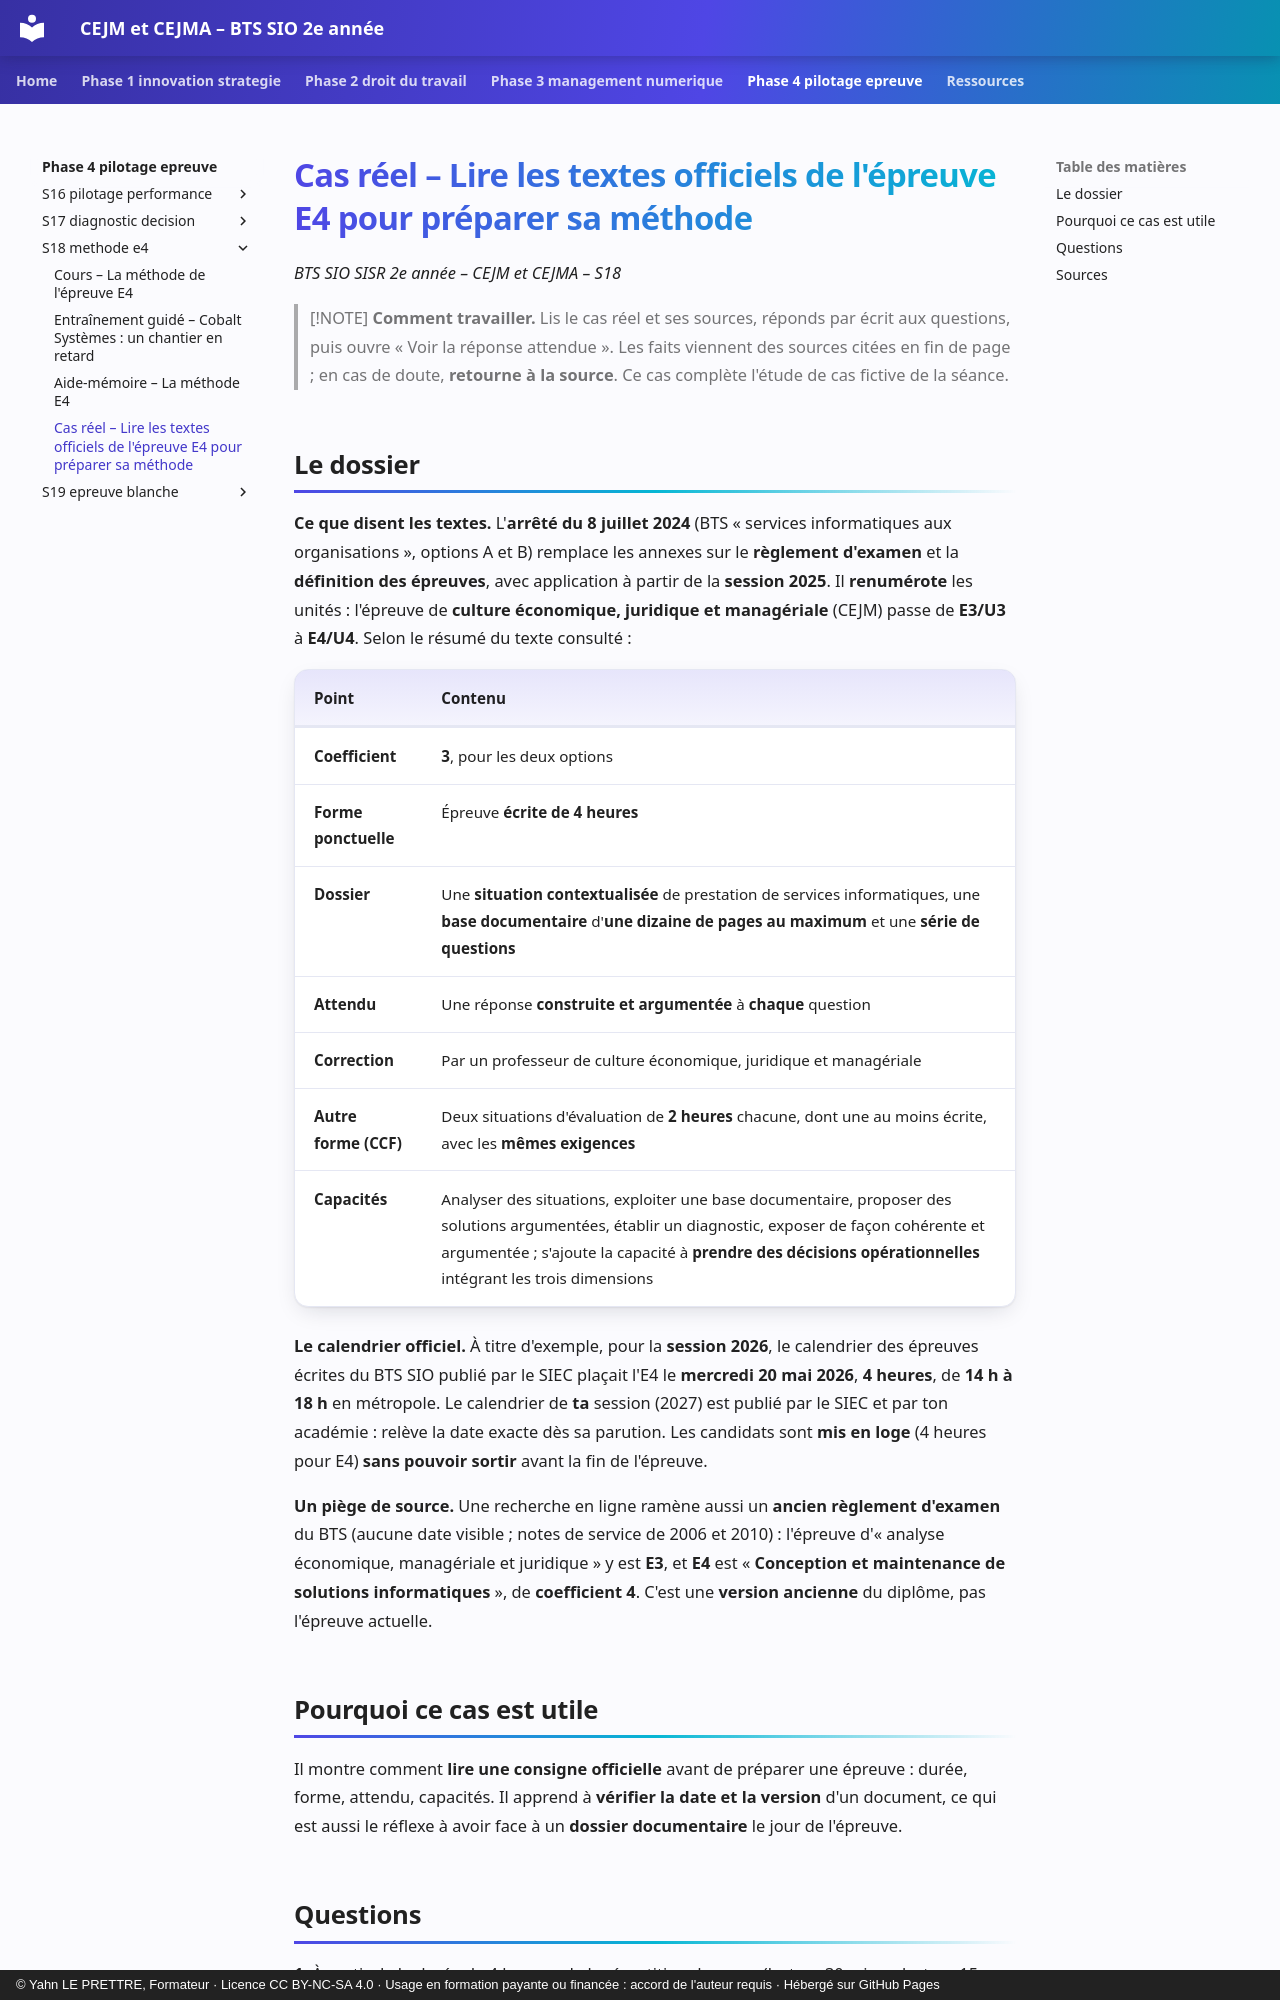

repository: YahnLP/bts2-sio-sisr-cejma · page: phase-4-pilotage-epreuve/S18-methode-e4/04-cas-reels/index.html · generator: mkdocs · copyright: © Yahn LE PRETTRE, Formateur · Licence CC BY-NC-SA 4.0 · Usage en formation payante ou financée : accord de l'auteur requis · Hébergé sur GitHub Pages

# Cas réel – Lire les textes officiels de l'épreuve E4 pour préparer sa méthode

*BTS SIO SISR 2e année – CEJM et CEJMA – S18*

> [!NOTE]
> **Comment travailler.** Lis le cas réel et ses sources, réponds par écrit aux questions, puis ouvre « Voir la réponse attendue ». Les faits viennent des sources citées en fin de page ; en cas de doute, **retourne à la source**. Ce cas complète l'étude de cas fictive de la séance.

## Le dossier

**Ce que disent les textes.** L'**arrêté du 8 juillet 2024** (BTS « services informatiques aux organisations », options A et B) remplace les annexes sur le **règlement d'examen** et la **définition des épreuves**, avec application à partir de la **session 2025**. Il **renumérote** les unités : l'épreuve de **culture économique, juridique et managériale** (CEJM) passe de **E3/U3** à **E4/U4**. Selon le résumé du texte consulté :

| Point | Contenu |
|---|---|
| **Coefficient** | **3**, pour les deux options |
| **Forme ponctuelle** | Épreuve **écrite de 4 heures** |
| **Dossier** | Une **situation contextualisée** de prestation de services informatiques, une **base documentaire** d'**une dizaine de pages au maximum** et une **série de questions** |
| **Attendu** | Une réponse **construite et argumentée** à **chaque** question |
| **Correction** | Par un professeur de culture économique, juridique et managériale |
| **Autre forme (CCF)** | Deux situations d'évaluation de **2 heures** chacune, dont une au moins écrite, avec les **mêmes exigences** |
| **Capacités** | Analyser des situations, exploiter une base documentaire, proposer des solutions argumentées, établir un diagnostic, exposer de façon cohérente et argumentée ; s'ajoute la capacité à **prendre des décisions opérationnelles** intégrant les trois dimensions |

**Le calendrier officiel.** À titre d'exemple, pour la **session 2026**, le calendrier des épreuves écrites du BTS SIO publié par le SIEC plaçait l'E4 le **mercredi 20 mai 2026**, **4 heures**, de **14 h à 18 h** en métropole. Le calendrier de **ta** session (2027) est publié par le SIEC et par ton académie : relève la date exacte dès sa parution. Les candidats sont **mis en loge** (4 heures pour E4) **sans pouvoir sortir** avant la fin de l'épreuve.

**Un piège de source.** Une recherche en ligne ramène aussi un **ancien règlement d'examen** du BTS (aucune date visible ; notes de service de 2006 et 2010) : l'épreuve d'« analyse économique, managériale et juridique » y est **E3**, et **E4** est « **Conception et maintenance de solutions informatiques** », de **coefficient 4**. C'est une **version ancienne** du diplôme, pas l'épreuve actuelle.

## Pourquoi ce cas est utile

Il montre comment **lire une consigne officielle** avant de préparer une épreuve : durée, forme, attendu, capacités. Il apprend à **vérifier la date et la version** d'un document, ce qui est aussi le réflexe à avoir face à un **dossier documentaire** le jour de l'épreuve.
